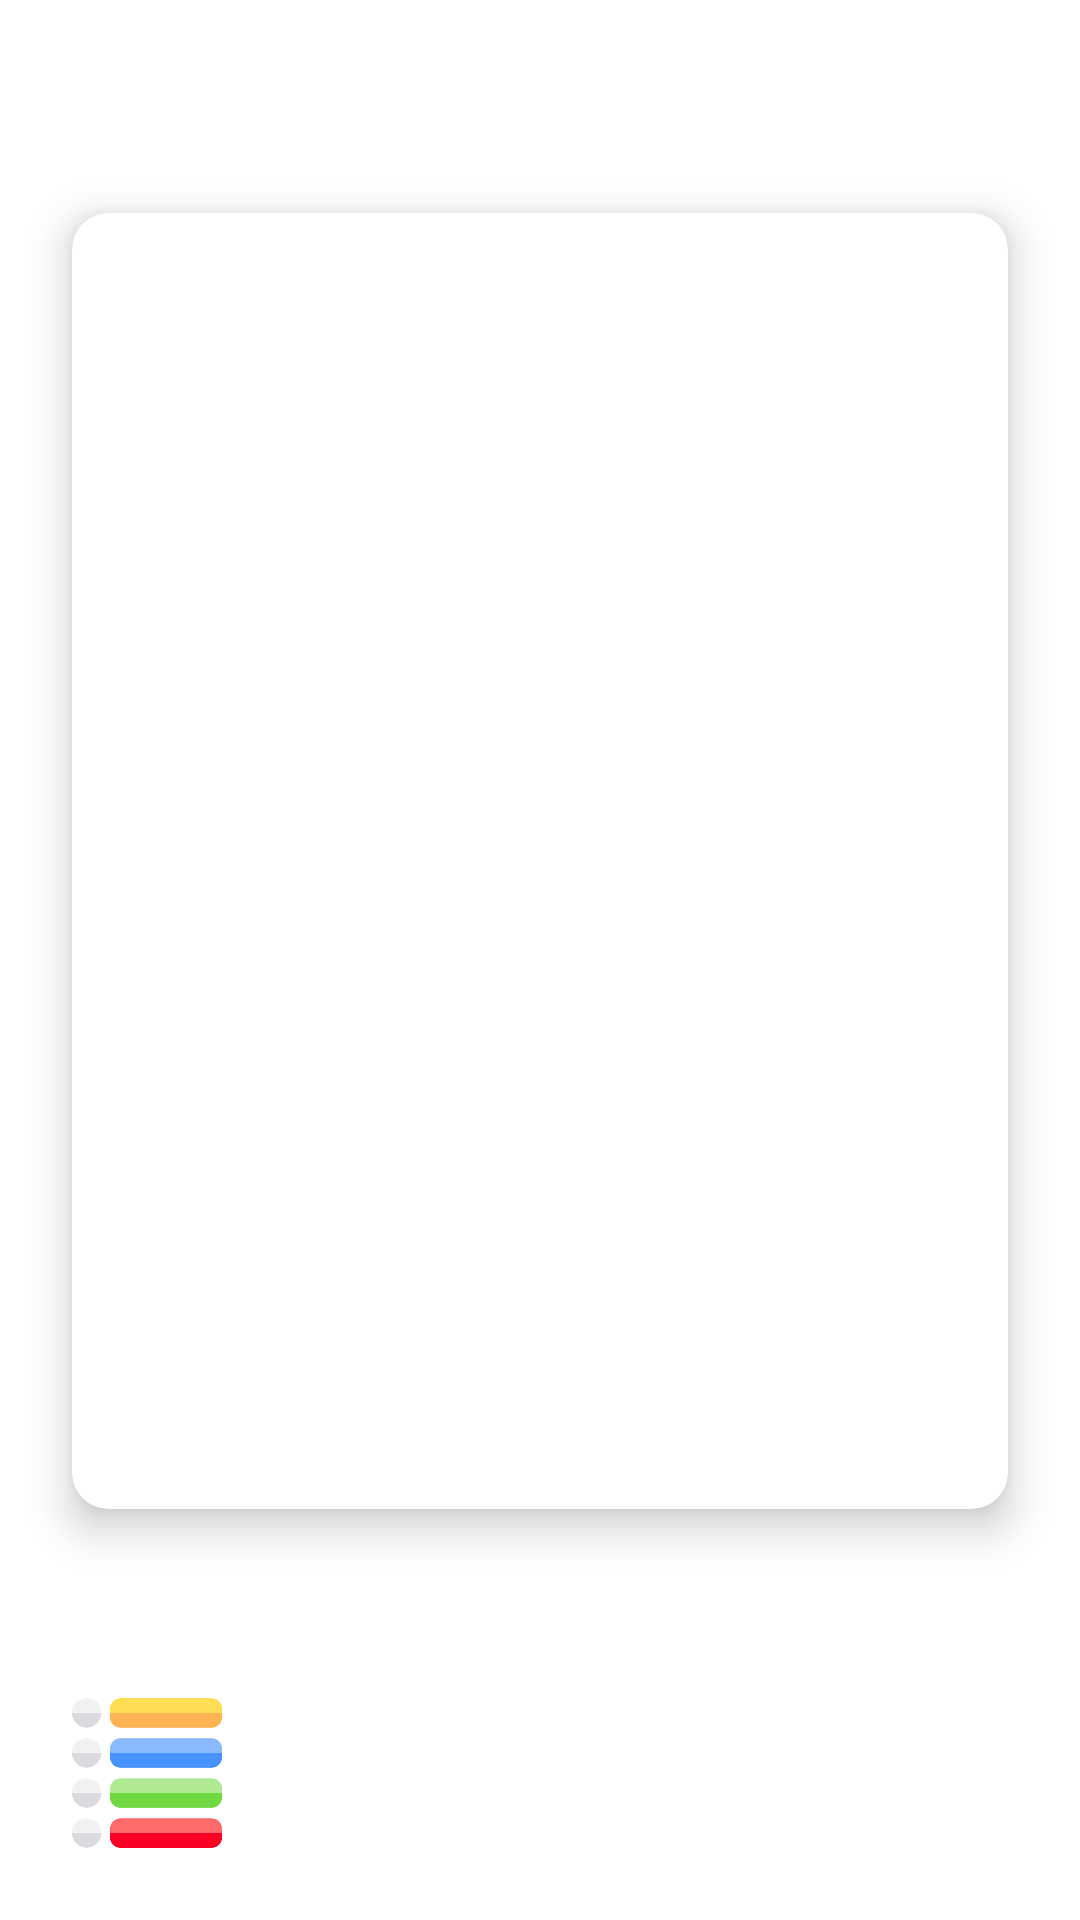

Reconstruct the res/layout file that produces this screen, plus the resources it refers to.
<!-- AndroidManifest.xml: application theme Theme.Design.Light.NoActionBar -->
<!-- res/layout/activity_seat_management.xml -->
<?xml version="1.0" encoding="utf-8"?>
<ScrollView
    xmlns:android="http://schemas.android.com/apk/res/android"
    xmlns:app="http://schemas.android.com/apk/res-auto"
    xmlns:tools="http://schemas.android.com/tools"
    android:layout_width="match_parent"
    android:layout_height="match_parent"
    android:fillViewport="true">

    <androidx.constraintlayout.widget.ConstraintLayout
        android:layout_width="match_parent"
        android:layout_height="wrap_content"
        style="@style/BackgroundColor"
        android:padding="8dp">

        <androidx.cardview.widget.CardView
            android:id="@+id/cardView"
            android:layout_width="0dp"
            android:layout_height="wrap_content"
            android:layout_margin="16dp"
            android:layout_marginBottom="194dp"
            app:cardCornerRadius="12dp"
            app:cardElevation="8dp"
            android:layout_marginTop="?attr/actionBarSize"
            app:layout_constraintBottom_toTopOf="@+id/imageButton"
            app:layout_constraintEnd_toEndOf="parent"
            app:layout_constraintStart_toStartOf="parent"
            app:layout_constraintTop_toTopOf="parent">

            <LinearLayout
                android:layout_width="match_parent"
                android:layout_height="wrap_content"
                android:orientation="vertical"
                android:padding="16dp">

                <GridView
                    android:id="@+id/gridView"
                    android:layout_width="match_parent"
                    android:layout_height="400dp"
                    android:background="@android:color/transparent"
                    android:horizontalSpacing="16dp"
                    android:numColumns="2"
                    android:padding="10dp"
                    android:stretchMode="columnWidth"
                    android:verticalSpacing="16dp" />

            </LinearLayout>
        </androidx.cardview.widget.CardView>

        <ImageView
            android:id="@+id/imageButton"
            android:layout_width="50dp"
            android:layout_height="50dp"
            android:layout_margin="16dp"
            android:src="@drawable/colorchart"
            app:layout_constraintBottom_toBottomOf="parent"
            app:layout_constraintStart_toStartOf="parent"
            app:layout_constraintEnd_toEndOf="parent"
            app:layout_constraintVertical_bias="1.0"
            app:layout_constraintHorizontal_bias="0.0" />


    </androidx.constraintlayout.widget.ConstraintLayout>

</ScrollView>
<!-- resources referenced by this layout -->
<resources>
  <!-- drawable colorchart: png bitmap (drawable, 17100 bytes) -->
  <style name="BackgroundColor" parent="Theme.MaterialComponents.Light.NoActionBar">
          <item name="android:background">@android:color/white</item>
      </style>
</resources>
